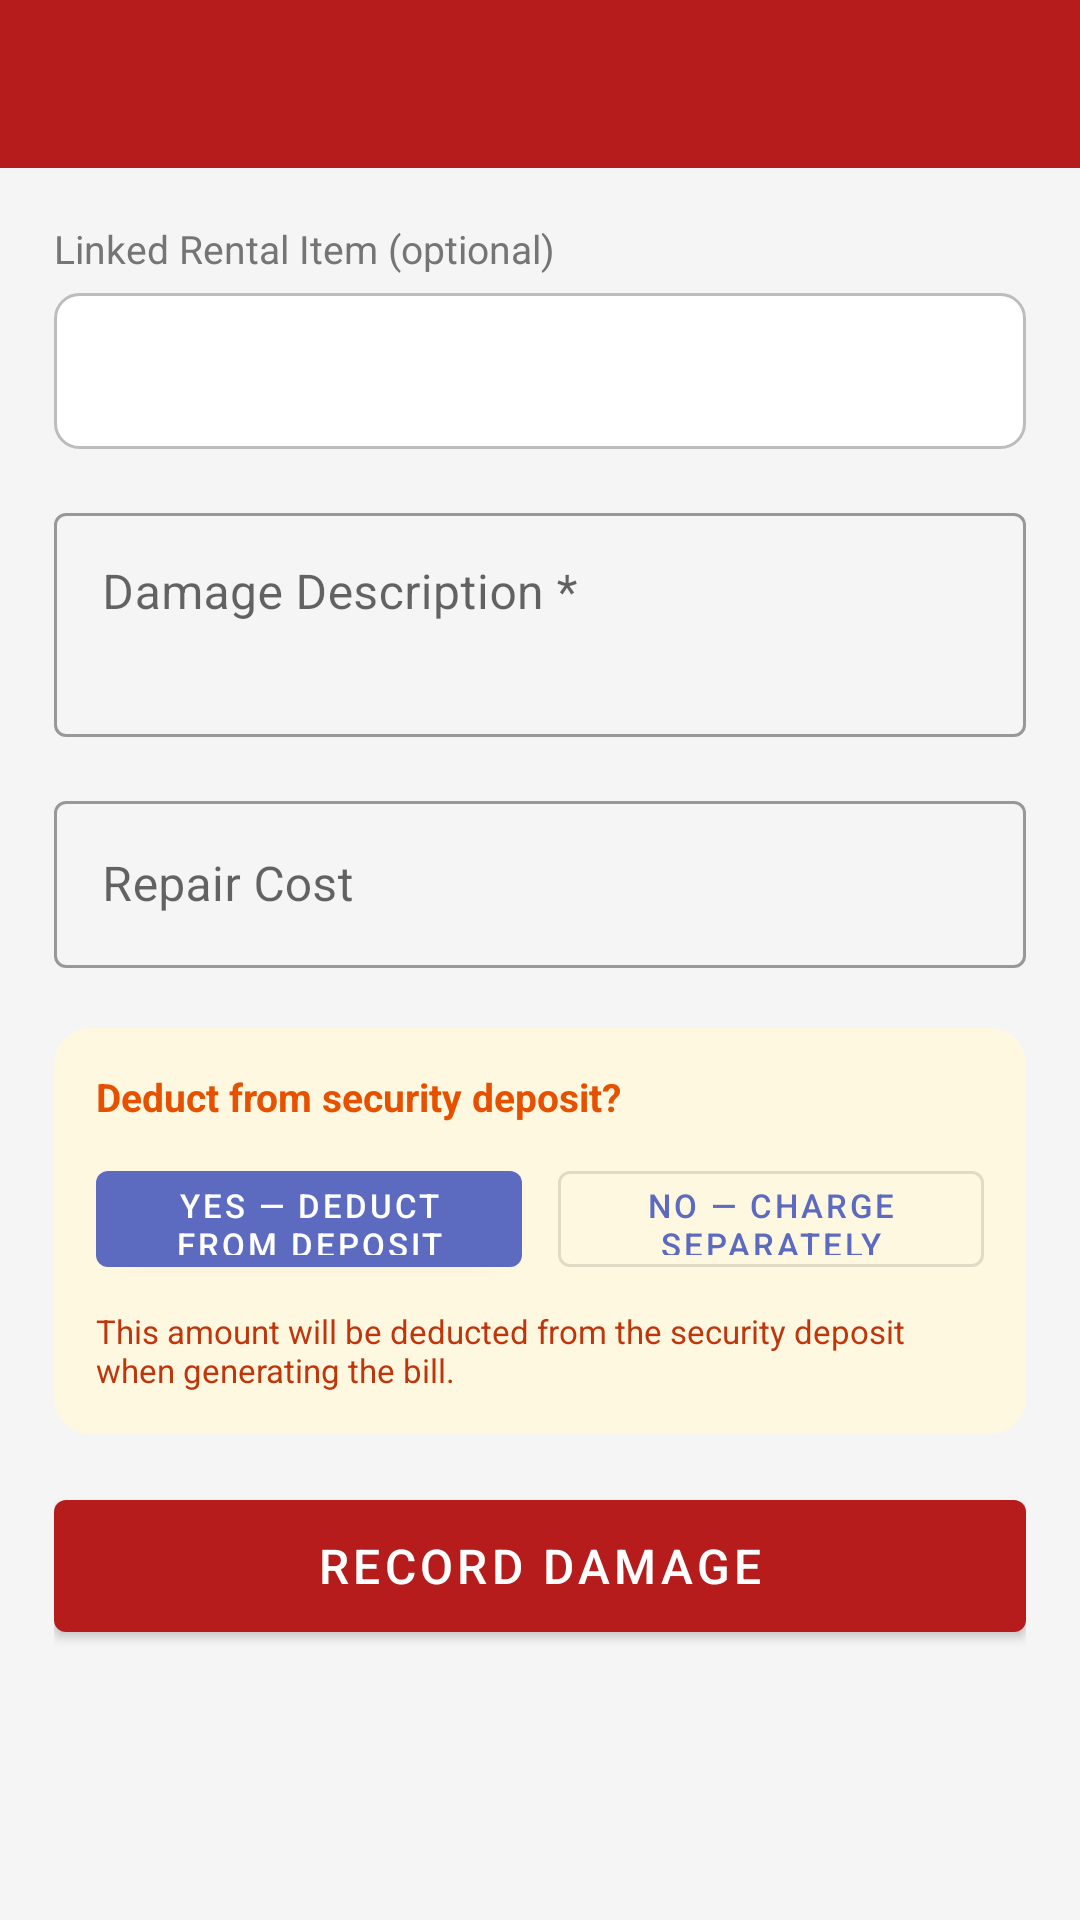

Layout XML and referenced resources for this Android screen:
<!-- AndroidManifest.xml: application theme Theme.RentEasy -->
<!-- res/layout/activity_add_damage.xml -->
<?xml version="1.0" encoding="utf-8"?>
<LinearLayout xmlns:android="http://schemas.android.com/apk/res/android"
    xmlns:app="http://schemas.android.com/apk/res-auto"
    android:layout_width="match_parent"
    android:layout_height="match_parent"
    android:background="@color/bg_light"
    android:orientation="vertical">

    <com.google.android.material.appbar.AppBarLayout
        android:layout_width="match_parent"
        android:layout_height="wrap_content">

        <androidx.appcompat.widget.Toolbar
            android:id="@+id/toolbar"
            android:layout_width="match_parent"
            android:layout_height="?attr/actionBarSize"
            android:background="#B71C1C"
            app:titleTextColor="@android:color/white" />
    </com.google.android.material.appbar.AppBarLayout>

    <ScrollView
        android:layout_width="match_parent"
        android:layout_height="match_parent">

        <LinearLayout
            android:layout_width="match_parent"
            android:layout_height="wrap_content"
            android:orientation="vertical"
            android:padding="18dp">

            
            <TextView
                android:layout_width="wrap_content"
                android:layout_height="wrap_content"
                android:layout_marginBottom="6dp"
                android:text="Linked Rental Item (optional)"
                android:textColor="@color/text_secondary"
                android:textSize="13sp" />

            <Spinner
                android:id="@+id/spinnerRental"
                android:layout_width="match_parent"
                android:layout_height="52dp"
                android:layout_marginBottom="16dp"
                android:background="@drawable/spinner_border"
                android:padding="8dp" />

            
            <com.google.android.material.textfield.TextInputLayout
                style="@style/Widget.MaterialComponents.TextInputLayout.OutlinedBox"
                android:layout_width="match_parent"
                android:layout_height="wrap_content"
                android:layout_marginBottom="16dp"
                android:hint="Damage Description *">

                <com.google.android.material.textfield.TextInputEditText
                    android:id="@+id/etDescription"
                    android:layout_width="match_parent"
                    android:layout_height="wrap_content"
                    android:gravity="top"
                    android:imeOptions="actionNext"
                    android:inputType="textMultiLine"
                    android:minLines="2" />
            </com.google.android.material.textfield.TextInputLayout>

            
            <com.google.android.material.textfield.TextInputLayout
                android:id="@+id/tilAmount"
                style="@style/Widget.MaterialComponents.TextInputLayout.OutlinedBox"
                android:layout_width="match_parent"
                android:layout_height="wrap_content"
                android:layout_marginBottom="20dp"
                android:hint="Repair Cost">

                <com.google.android.material.textfield.TextInputEditText
                    android:id="@+id/etAmount"
                    android:layout_width="match_parent"
                    android:layout_height="wrap_content"
                    android:imeOptions="actionDone"
                    android:inputType="numberDecimal" />
            </com.google.android.material.textfield.TextInputLayout>

            
            <androidx.cardview.widget.CardView
                android:layout_width="match_parent"
                android:layout_height="wrap_content"
                android:layout_marginBottom="16dp"
                app:cardBackgroundColor="#FFF8E1"
                app:cardCornerRadius="12dp"
                app:cardElevation="0dp">

                <LinearLayout
                    android:layout_width="match_parent"
                    android:layout_height="wrap_content"
                    android:orientation="vertical"
                    android:padding="14dp">

                    <TextView
                        android:layout_width="wrap_content"
                        android:layout_height="wrap_content"
                        android:layout_marginBottom="10dp"
                        android:text="Deduct from security deposit?"
                        android:textColor="#E65100"
                        android:textSize="13sp"
                        android:textStyle="bold" />

                    <LinearLayout
                        android:layout_width="match_parent"
                        android:layout_height="wrap_content"
                        android:layout_marginBottom="8dp"
                        android:orientation="horizontal">

                        <com.google.android.material.button.MaterialButton
                            android:id="@+id/btnDeductYes"
                            android:layout_width="0dp"
                            android:layout_height="44dp"
                            android:layout_marginEnd="6dp"
                            android:layout_weight="1"
                            android:text="Yes — deduct from deposit"
                            android:textSize="11sp" />

                        <com.google.android.material.button.MaterialButton
                            android:id="@+id/btnDeductNo"
                            style="@style/Widget.MaterialComponents.Button.OutlinedButton"
                            android:layout_width="0dp"
                            android:layout_height="44dp"
                            android:layout_marginStart="6dp"
                            android:layout_weight="1"
                            android:text="No — charge separately"
                            android:textSize="11sp" />
                    </LinearLayout>

                    <TextView
                        android:id="@+id/tvSecurityNote"
                        android:layout_width="match_parent"
                        android:layout_height="wrap_content"
                        android:text="This amount will be deducted from the security deposit when generating the bill."
                        android:textColor="#BF360C"
                        android:textSize="11sp" />
                </LinearLayout>
            </androidx.cardview.widget.CardView>

            
            <com.google.android.material.button.MaterialButton
                android:id="@+id/btnSave"
                android:layout_width="match_parent"
                android:layout_height="56dp"
                android:text="Record Damage"
                android:textSize="16sp"
                app:backgroundTint="#B71C1C" />

        </LinearLayout>
    </ScrollView>
</LinearLayout>
<!-- resources referenced by this layout -->
<resources>
  <color name="bg_light">#F5F5F5</color>
  <color name="text_secondary">#757575</color>
  <!-- drawable spinner_border (drawable) -->
  <?xml version="1.0" encoding="utf-8"?>
  <shape xmlns:android="http://schemas.android.com/apk/res/android"
      android:shape="rectangle">
      <stroke
          android:width="1dp"
          android:color="#BDBDBD" />
      <corners android:radius="8dp" />
      <solid android:color="@android:color/white" />
  </shape>
  <style name="Theme.RentEasy" parent="Theme.MaterialComponents.Light.NoActionBar">
          <item name="colorPrimary">@color/primary</item>
          <item name="colorPrimaryVariant">@color/primary_dark</item>
          <item name="colorOnPrimary">@android:color/white</item>
          <item name="colorSecondary">@color/green</item>
          <item name="colorOnSecondary">@android:color/white</item>
          <item name="android:statusBarColor">@color/primary_dark</item>
      </style>
  <color name="primary">#5C6BC0</color>
  <color name="primary_dark">#3949AB</color>
  <color name="green">#43A047</color>
</resources>
